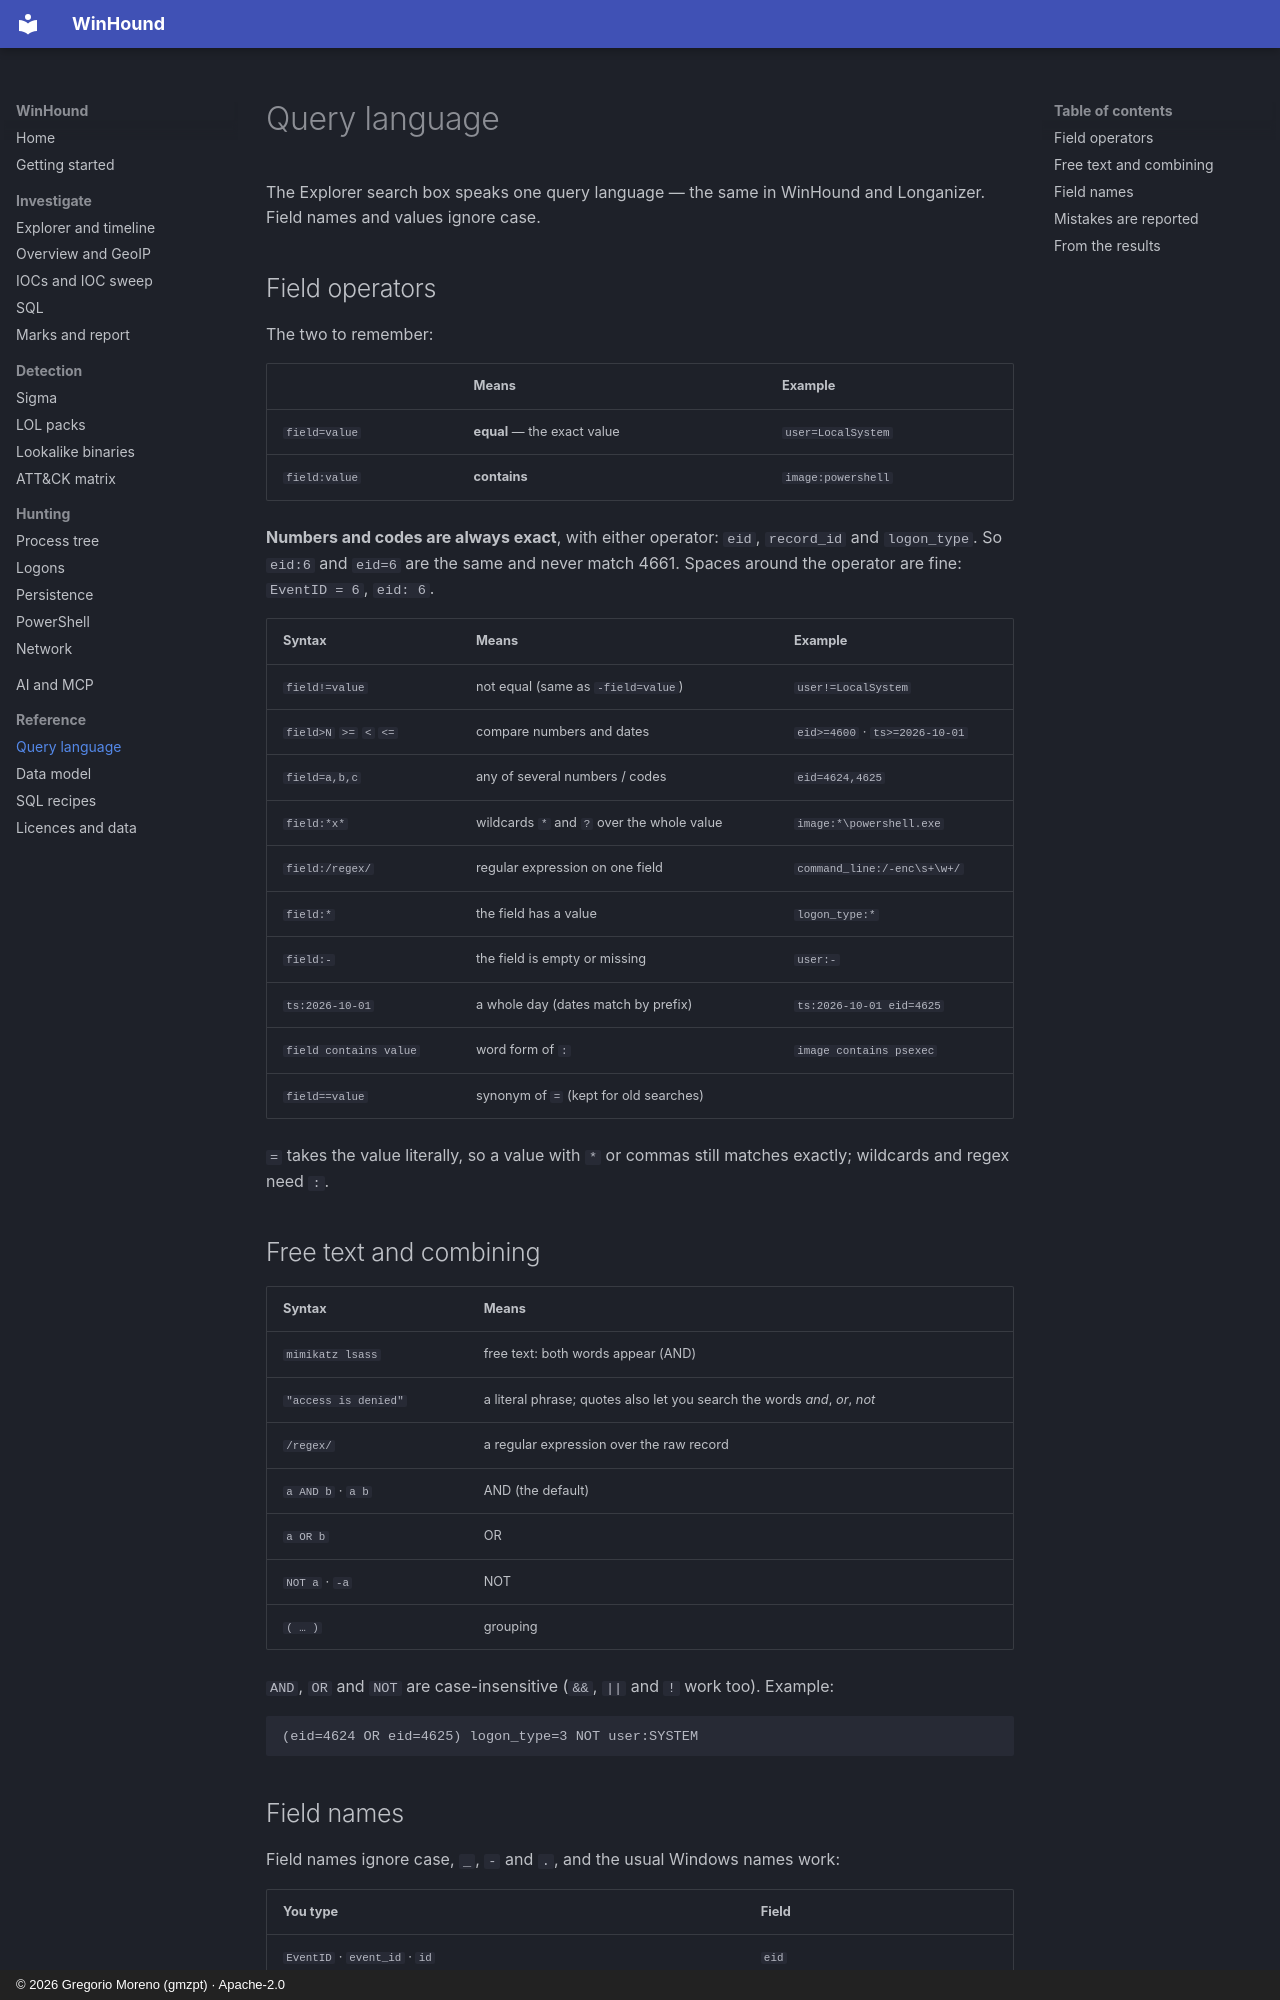

repository: G92MZ/winhound · page: reference/query-language/index.html · generator: mkdocs · copyright: © 2026 Gregorio Moreno (gmzpt) · Apache-2.0

# Query language

The Explorer search box speaks one query language — the same in WinHound and Longanizer.
Field names and values ignore case.

## Field operators

The two to remember:

| | Means | Example |
|---|---|---|
| `field=value` | **equal** — the exact value | `user=LocalSystem` |
| `field:value` | **contains** | `image:powershell` |

**Numbers and codes are always exact**, with either operator: `eid`, `record_id` and `logon_type`.
So `eid:6` and `eid=6` are the same and never match 4661. Spaces around the operator are fine:
`EventID = 6`, `eid: 6`.

| Syntax | Means | Example |
|---|---|---|
| `field!=value` | not equal (same as `-field=value`) | `user!=LocalSystem` |
| `field>N` `>=` `<` `<=` | compare numbers and dates | `eid>=4600` · `ts>=2026-10-01` |
| `field=a,b,c` | any of several numbers / codes | `eid=4624,4625` |
| `field:*x*` | wildcards `*` and `?` over the whole value | `image:*\powershell.exe` |
| `field:/regex/` | regular expression on one field | `command_line:/-enc\s+\w+/` |
| `field:*` | the field has a value | `logon_type:*` |
| `field:-` | the field is empty or missing | `user:-` |
| `ts:2026-10-01` | a whole day (dates match by prefix) | `ts:2026-10-01 eid=4625` |
| `field contains value` | word form of `:` | `image contains psexec` |
| `field==value` | synonym of `=` (kept for old searches) | |

`=` takes the value literally, so a value with `*` or commas still matches exactly; wildcards and
regex need `:`.

## Free text and combining

| Syntax | Means |
|---|---|
| `mimikatz lsass` | free text: both words appear (AND) |
| `"access is denied"` | a literal phrase; quotes also let you search the words *and*, *or*, *not* |
| `/regex/` | a regular expression over the raw record |
| `a AND b` · `a b` | AND (the default) |
| `a OR b` | OR |
| `NOT a` · `-a` | NOT |
| `( … )` | grouping |

`AND`, `OR` and `NOT` are case-insensitive (`&&`, `||` and `!` work too). Example:

```text
(eid=4624 OR eid=4625) logon_type=3 NOT user:SYSTEM
```
